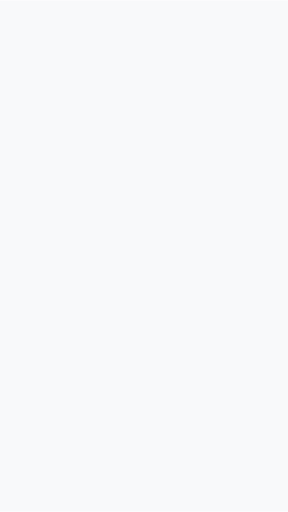
t = 0.00 s
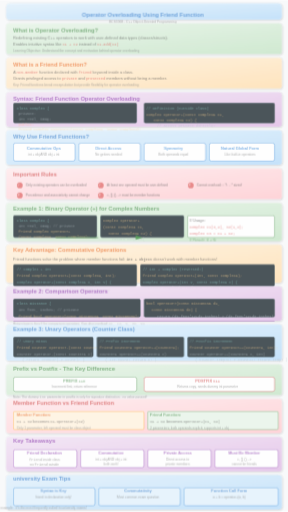
t = 0.39 s
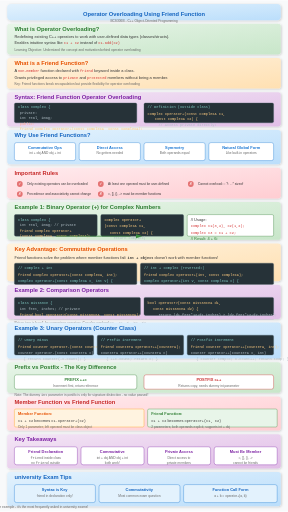
t = 0.76 s
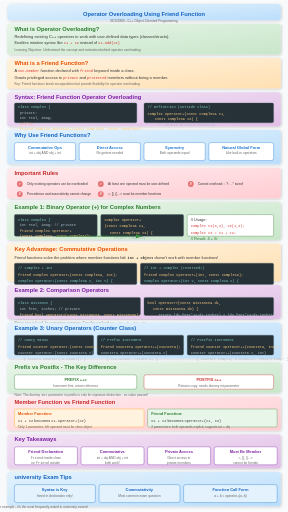
t = 0.95 s
t = 1.33 s: frame unchanged from t = 0.95 s, image omitted
t = 1.70 s: frame unchanged from t = 0.95 s, image omitted

The animated SVG that drew these frames (rendered in a browser with its animation timeline set to each time). Animation: 5 CSS @keyframes rules; one cycle of 1.70 s.

<svg viewBox="0 0 800 1420" xmlns="http://www.w3.org/2000/svg">
  <defs>
    <linearGradient id="bgGrad" x1="0%" y1="0%" x2="0%" y2="100%">
      <stop offset="0%" style="stop-color:#f8f9fa"/>
      <stop offset="100%" style="stop-color:#e9ecef"/>
    </linearGradient>
    <linearGradient id="blueGrad" x1="0%" y1="0%" x2="100%" y2="100%">
      <stop offset="0%" style="stop-color:#e3f2fd"/>
      <stop offset="100%" style="stop-color:#bbdefb"/>
    </linearGradient>
    <linearGradient id="greenGrad" x1="0%" y1="0%" x2="100%" y2="100%">
      <stop offset="0%" style="stop-color:#e8f5e9"/>
      <stop offset="100%" style="stop-color:#c8e6c9"/>
    </linearGradient>
    <linearGradient id="orangeGrad" x1="0%" y1="0%" x2="100%" y2="100%">
      <stop offset="0%" style="stop-color:#fff3e0"/>
      <stop offset="100%" style="stop-color:#ffe0b2"/>
    </linearGradient>
    <linearGradient id="purpleGrad" x1="0%" y1="0%" x2="100%" y2="100%">
      <stop offset="0%" style="stop-color:#f3e5f5"/>
      <stop offset="100%" style="stop-color:#e1bee7"/>
    </linearGradient>
    <linearGradient id="redGrad" x1="0%" y1="0%" x2="100%" y2="100%">
      <stop offset="0%" style="stop-color:#ffebee"/>
      <stop offset="100%" style="stop-color:#ffcdd2"/>
    </linearGradient>
    <filter id="shadow" x="-20%" y="-20%" width="140%" height="140%">
      <feDropShadow dx="2" dy="2" stdDeviation="3" flood-opacity="0.2"/>
    </filter>
    <marker id="arrowBlue" markerWidth="10" markerHeight="10" refX="9" refY="3" orient="auto">
      <path d="M0,0 L0,6 L9,3 z" fill="#1976d2"/>
    </marker>
    <marker id="arrowGreen" markerWidth="10" markerHeight="10" refX="9" refY="3" orient="auto">
      <path d="M0,0 L0,6 L9,3 z" fill="#388e3c"/>
    </marker>
  </defs>
  
  <style>
    @keyframes fadeInSlide {
      from { opacity: 0; transform: translateY(20px); }
      to { opacity: 1; transform: translateY(0); }
    }
    @keyframes scaleIn {
      from { opacity: 0; transform: scale(0.85); }
      to { opacity: 1; transform: scale(1); }
    }
    @keyframes textReveal {
      from { opacity: 0; transform: translateX(-10px); }
      to { opacity: 1; transform: translateX(0); }
    }
    @keyframes drawLine {
      from { stroke-dashoffset: 300; }
      to { stroke-dashoffset: 0; }
    }
    @keyframes pulse {
      0%, 100% { transform: scale(1); }
      50% { transform: scale(1.03); }
    }
    .step { animation: fadeInSlide 0.6s ease-out; }
    .step rect {
      animation: scaleIn 0.5s cubic-bezier(0.34, 1.56, 0.64, 1);
      transform-origin: center;
    }
    .step text { animation: textReveal 0.4s ease-out 0.2s backwards; }
    .code-text { font-family: 'Consolas', 'Monaco', monospace; font-size: 10px; }
    .title-text { font-family: 'Arial', sans-serif; font-size: 16px; font-weight: bold; }
    .body-text { font-family: 'Arial', sans-serif; font-size: 11px; }
    .label-text { font-family: 'Arial', sans-serif; font-size: 9px; }
    .draw-line {
      stroke-dasharray: 300;
      stroke-dashoffset: 300;
      animation: drawLine 1.5s ease-out forwards;
    }
  </style>
  
  <!-- Background - Placed OUTSIDE all step groups -->
  <rect x="0" y="0" width="800" height="1420" fill="#f8f9fa"/>
  
  <!-- Step 0: Title -->
  <g class="step" id="step0" data-narration="Introduction to Operator Overloading using Friend Functions in C++">
    <rect x="20" y="10" width="760" height="45" rx="10" fill="url(#blueGrad)" filter="url(#shadow)"/>
    <text x="400" y="42" text-anchor="middle" class="title-text" fill="#1565c0">Operator Overloading Using Friend Function</text>
    <text x="400" y="60" text-anchor="middle" class="label-text" fill="#666">BCS306B - C++ Object-Oriented Programming</text>
  </g>
  
  <!-- Step 1: What is Operator Overloading -->
  <g class="step" id="step1" data-narration="Operator overloading redefines C++ operators to work with user-defined data types like classes and structs">
    <rect x="20" y="65" width="760" height="85" rx="8" fill="url(#greenGrad)" filter="url(#shadow)"/>
    <text x="40" y="85" class="title-text" fill="#2e7d32">What is Operator Overloading?</text>
    <text x="40" y="105" class="body-text" fill="#333">Redefining existing C++ operators to work with user-defined data types (classes/structs).</text>
    <text x="40" y="122" class="body-text" fill="#333">Enables intuitive syntax like <tspan class="code-text" fill="#d32f2f">c1 + c2</tspan> instead of <tspan class="code-text" fill="#d32f2f">c1.add(c2)</tspan></text>
    <text x="40" y="140" class="label-text" fill="#666">Learning Objective: Understand the concept and motivation behind operator overloading</text>
  </g>
  
  <!-- Step 2: What is a Friend Function -->
  <g class="step" id="step2" data-narration="A friend function is a non-member function declared with the friend keyword inside a class">
    <rect x="20" y="160" width="760" height="85" rx="8" fill="url(#orangeGrad)" filter="url(#shadow)"/>
    <text x="40" y="180" class="title-text" fill="#e65100">What is a Friend Function?</text>
    <text x="40" y="200" class="body-text" fill="#333">A <tspan class="code-text" fill="#d32f2f">non-member</tspan> function declared with <tspan class="code-text" fill="#d32f2f">friend</tspan> keyword inside a class.</text>
    <text x="40" y="217" class="body-text" fill="#333">Grants privileged access to <tspan class="code-text" fill="#d32f2f">private</tspan> and <tspan class="code-text" fill="#d32f2f">protected</tspan> members without being a member.</text>
    <text x="40" y="235" class="label-text" fill="#666">Key: Friend functions break encapsulation but provide flexibility for operator overloading</text>
  </g>
  
  <!-- Step 3: Syntax -->
  <g class="step" id="step3" data-narration="The friend keyword is used inside the class to declare the operator overload function">
    <rect x="20" y="255" width="760" height="95" rx="8" fill="url(#purpleGrad)" filter="url(#shadow)"/>
    <text x="40" y="275" class="title-text" fill="#7b1fa2">Syntax: Friend Function Operator Overloading</text>
    <rect x="40" y="285" width="340" height="55" rx="4" fill="#263238" stroke="#455a64"/>
    <text x="50" y="300" class="code-text" fill="#80cbc4">class Complex {</text>
    <text x="55" y="315" class="code-text" fill="#b0bec5">  private:</text>
    <text x="55" y="330" class="code-text" fill="#b0bec5">    int real, imag;</text>
    <text x="55" y="345" class="code-text" fill="#ffab91">  public:</text>
    <text x="55" y="360" class="code-text" fill="#ffcc80">    friend Complex operator+(const Complex&amp;, const Complex&amp;);</text>
    <rect x="400" y="285" width="360" height="55" rx="4" fill="#263238" stroke="#455a64"/>
    <text x="410" y="300" class="code-text" fill="#80cbc4">// Definition (outside class)</text>
    <text x="410" y="318" class="code-text" fill="#ffcc80">Complex operator+(const Complex&amp; c1,</text>
    <text x="430" y="333" class="code-text" fill="#ffcc80">                 const Complex&amp; c2) {</text>
    <text x="440" y="348" class="code-text" fill="#b0bec5">  // Access private directly!</text>
  </g>
  
  <!-- Step 4: Why Use Friend Functions -->
  <g class="step" id="step4" data-narration="Friend functions enable commutative operations, direct private access, symmetry, and natural global form">
    <rect x="20" y="360" width="760" height="95" rx="8" fill="url(#blueGrad)" filter="url(#shadow)"/>
    <text x="40" y="380" class="title-text" fill="#1565c0">Why Use Friend Functions?</text>
    <g>
      <rect x="40" y="395" width="170" height="50" rx="6" fill="#fff" stroke="#1976d2" stroke-width="1"/>
      <text x="125" y="412" text-anchor="middle" class="body-text" font-weight="bold" fill="#1976d2">Commutative Ops</text>
      <text x="125" y="428" text-anchor="middle" class="label-text" fill="#666">int + obj AND obj + int</text>
    </g>
    <g>
      <rect x="220" y="395" width="170" height="50" rx="6" fill="#fff" stroke="#1976d2" stroke-width="1"/>
      <text x="305" y="412" text-anchor="middle" class="body-text" font-weight="bold" fill="#1976d2">Direct Access</text>
      <text x="305" y="428" text-anchor="middle" class="label-text" fill="#666">No getters needed</text>
    </g>
    <g>
      <rect x="400" y="395" width="170" height="50" rx="6" fill="#fff" stroke="#1976d2" stroke-width="1"/>
      <text x="485" y="412" text-anchor="middle" class="body-text" font-weight="bold" fill="#1976d2">Symmetry</text>
      <text x="485" y="428" text-anchor="middle" class="label-text" fill="#666">Both operands equal</text>
    </g>
    <g>
      <rect x="580" y="395" width="180" height="50" rx="6" fill="#fff" stroke="#1976d2" stroke-width="1"/>
      <text x="670" y="412" text-anchor="middle" class="body-text" font-weight="bold" fill="#1976d2">Natural Global Form</text>
      <text x="670" y="428" text-anchor="middle" class="label-text" fill="#666">Like built-in operators</text>
    </g>
  </g>
  
  <!-- Step 5: Rules -->
  <g class="step" id="step5" data-narration="Important rules: only existing operators, at least one user-defined operand, some operators cannot be overloaded">
    <rect x="20" y="465" width="760" height="85" rx="8" fill="url(#redGrad)" filter="url(#shadow)"/>
    <text x="40" y="485" class="title-text" fill="#c62828">Important Rules</text>
    <g>
      <circle cx="55" cy="510" r="8" fill="#e57373"/>
      <text x="55" y="513" text-anchor="middle" fill="#fff" font-size="10" font-weight="bold">✓</text>
      <text x="75" y="513" class="label-text" fill="#333">Only existing operators can be overloaded</text>
    </g>
    <g>
      <circle cx="280" cy="510" r="8" fill="#e57373"/>
      <text x="280" y="513" text-anchor="middle" fill="#fff" font-size="10" font-weight="bold">✓</text>
      <text x="300" y="513" class="label-text" fill="#333">At least one operand must be user-defined</text>
    </g>
    <g>
      <circle cx="530" cy="510" r="8" fill="#e57373"/>
      <text x="530" y="513" text-anchor="middle" fill="#fff" font-size="10" font-weight="bold">✗</text>
      <text x="550" y="513" class="label-text" fill="#333">Cannot overload: :: ?: . .* sizeof</text>
    </g>
    <g>
      <circle cx="55" cy="538" r="8" fill="#e57373"/>
      <text x="55" y="541" text-anchor="middle" fill="#fff" font-size="10" font-weight="bold">✗</text>
      <text x="75" y="541" class="label-text" fill="#333">Precedence and associativity cannot change</text>
    </g>
    <g>
      <circle cx="280" cy="538" r="8" fill="#e57373"/>
      <text x="280" y="541" text-anchor="middle" fill="#fff" font-size="10" font-weight="bold">✗</text>
      <text x="300" y="541" class="label-text" fill="#333">=, [], (), -> must be member functions</text>
    </g>
  </g>
  
  <!-- Step 6: Binary Operator Example - Complex -->
  <g class="step" id="step6" data-narration="Example: Binary operator overloading for Complex numbers with friend function">
    <rect x="20" y="560" width="760" height="105" rx="8" fill="url(#greenGrad)" filter="url(#shadow)"/>
    <text x="40" y="580" class="title-text" fill="#2e7d32">Example 1: Binary Operator (+) for Complex Numbers</text>
    <rect x="40" y="595" width="230" height="60" rx="4" fill="#263238" stroke="#455a64"/>
    <text x="50" y="612" class="code-text" fill="#80cbc4">class Complex {</text>
    <text x="55" y="627" class="code-text" fill="#b0bec5">  int real, imag; // private</text>
    <text x="55" y="642" class="code-text" fill="#ffcc80">  friend Complex operator+</text>
    <text x="55" y="657" class="code-text" fill="#ffcc80">    (const Complex&amp;, const Complex&amp;);</text>
    <rect x="280" y="595" width="230" height="60" rx="4" fill="#263238" stroke="#455a64"/>
    <text x="290" y="612" class="code-text" fill="#ffcc80">Complex operator+</text>
    <text x="290" y="630" class="code-text" fill="#ffcc80">(const Complex&amp; c1,</text>
    <text x="305" y="648" class="code-text" fill="#ffcc80"> const Complex&amp; c2) {</text>
    <text x="315" y="663" class="code-text" fill="#b0bec5">  return Complex(</text>
    <rect x="520" y="595" width="240" height="60" rx="4" fill="#fff" stroke="#2e7d32"/>
    <text x="530" y="612" class="body-text" fill="#333">// Usage:</text>
    <text x="530" y="630" class="code-text" fill="#d32f2f">Complex c1(3,4), c2(1,2);</text>
    <text x="530" y="648" class="code-text" fill="#d32f2f">Complex c3 = c1 + c2;</text>
    <text x="530" y="666" class="body-text" fill="#2e7d32">// Result: 4 + 6i</text>
    <path d="M155 655 L395 655" stroke="#2e7d32" stroke-width="2" marker-end="url(#arrowGreen)" class="draw-line"/>
  </g>
  
  <!-- Step 7: Commutative Addition -->
  <g class="step" id="step7" data-narration="Friend functions enable commutative operations like int + object that member functions cannot support">
    <rect x="20" y="675" width="760" height="105" rx="8" fill="url(#orangeGrad)" filter="url(#shadow)"/>
    <text x="40" y="695" class="title-text" fill="#e65100">Key Advantage: Commutative Operations</text>
    <text x="40" y="718" class="body-text" fill="#333">Friend functions solve the problem where member functions fail: <tspan class="code-text" font-weight="bold">int + object</tspan> doesn't work with member functions!</text>
    <rect x="40" y="730" width="340" height="60" rx="4" fill="#263238" stroke="#455a64"/>
    <text x="50" y="747" class="code-text" fill="#80cbc4">// Complex + int</text>
    <text x="50" y="765" class="code-text" fill="#ffcc80">friend Complex operator+(const Complex&amp;, int);</text>
    <text x="50" y="783" class="code-text" fill="#80cbc4">Complex operator+(const Complex&amp; c, int v) {</text>
    <text x="65" y="798" class="code-text" fill="#b0bec5">  return Complex(c.real + v, c.imag);</text>
    <rect x="390" y="730" width="370" height="60" rx="4" fill="#263238" stroke="#455a64"/>
    <text x="400" y="747" class="code-text" fill="#80cbc4">// int + Complex (reversed!)</text>
    <text x="400" y="765" class="code-text" fill="#ffcc80">friend Complex operator+(int, const Complex&amp;);</text>
    <text x="400" y="783" class="code-text" fill="#80cbc4">Complex operator+(int v, const Complex&amp; c) {</text>
    <text x="415" y="798" class="code-text" fill="#b0bec5">  return Complex(c.real + v, c.imag);</text>
    <text x="40" y="805" class="label-text" fill="#666">This is why friend functions are essential for commutative operators!</text>
  </g>
  
  <!-- Step 8: Comparison Operators -->
  <g class="step" id="step8" data-narration="Example of comparison operator overloading for Distance class using friend function">
    <rect x="20" y="790" width="760" height="95" rx="8" fill="url(#purpleGrad)" filter="url(#shadow)"/>
    <text x="40" y="810" class="title-text" fill="#7b1fa2">Example 2: Comparison Operators</text>
    <rect x="40" y="825" width="350" height="50" rx="4" fill="#263238" stroke="#455a64"/>
    <text x="50" y="842" class="code-text" fill="#80cbc4">class Distance {</text>
    <text x="55" y="860" class="code-text" fill="#b0bec5">  int feet, inches; // private</text>
    <text x="55" y="878" class="code-text" fill="#ffcc80">  friend bool operator&gt;(const Distance&amp;, const Distance&amp;);</text>
    <rect x="400" y="825" width="360" height="50" rx="4" fill="#263238" stroke="#455a64"/>
    <text x="410" y="842" class="code-text" fill="#ffcc80">bool operator&gt;(const Distance&amp; d1,</text>
    <text x="425" y="860" class="code-text" fill="#ffcc80">               const Distance&amp; d2) {</text>
    <text x="440" y="878" class="code-text" fill="#b0bec5">  return (d1.feet*12+d1.inches) &gt; (d2.feet*12+d2.inches);</text>
    <rect x="40" y="885" width="720" height="1" fill="#7b1fa2" opacity="0.3"/>
    <text x="40" y="900" class="label-text" fill="#666">Return type is <tspan class="code-text">bool</tspan> for comparison operators. Can also overload <tspan class="code-text">==, !=, &lt;, &gt;=, &lt;=</tspan></text>
  </g>
  
  <!-- Step 9: Unary Operators -->
  <g class="step" id="step9" data-narration="Example of unary operator overloading including prefix and postfix increment for Counter class">
    <rect x="20" y="895" width="760" height="100" rx="8" fill="url(#blueGrad)" filter="url(#shadow)"/>
    <text x="40" y="915" class="title-text" fill="#1565c0">Example 3: Unary Operators (Counter Class)</text>
    <rect x="40" y="930" width="220" height="55" rx="4" fill="#263238" stroke="#455a64"/>
    <text x="50" y="947" class="code-text" fill="#80cbc4">// Unary minus</text>
    <text x="50" y="965" class="code-text" fill="#ffcc80">friend Counter operator-(const Counter&amp;);</text>
    <text x="50" y="983" class="code-text" fill="#b0bec5">Counter operator-(const Counter&amp; c)</text>
    <text x="65" y="998" class="code-text" fill="#b0bec5">  { return Counter(-c.count); }</text>
    <rect x="270" y="930" width="240" height="55" rx="4" fill="#263238" stroke="#455a64"/>
    <text x="280" y="947" class="code-text" fill="#80cbc4">// Prefix increment</text>
    <text x="280" y="965" class="code-text" fill="#ffcc80">friend Counter&amp; operator++(Counter&amp;);</text>
    <text x="280" y="983" class="code-text" fill="#b0bec5">Counter&amp; operator++(Counter&amp; c)</text>
    <text x="295" y="998" class="code-text" fill="#b0bec5">  { ++c.count; return c; }</text>
    <rect x="520" y="930" width="240" height="55" rx="4" fill="#263238" stroke="#455a64"/>
    <text x="530" y="947" class="code-text" fill="#80cbc4">// Postfix increment</text>
    <text x="530" y="965" class="code-text" fill="#ffcc80">friend Counter operator++(Counter&amp;, int);</text>
    <text x="530" y="983" class="code-text" fill="#b0bec5">Counter operator++(Counter&amp; c, int)</text>
    <text x="545" y="998" class="code-text" fill="#b0bec5">  { Counter temp=c; c.count++; return temp; }</text>
  </g>
  
  <!-- Step 10: Prefix vs Postfix -->
  <g class="step" id="step10" data-narration="Key difference: prefix increments first and returns reference, postfix returns copy with dummy int parameter">
    <rect x="20" y="1005" width="760" height="85" rx="8" fill="url(#greenGrad)" filter="url(#shadow)"/>
    <text x="40" y="1025" class="title-text" fill="#2e7d32">Prefix vs Postfix - The Key Difference</text>
    <g>
      <rect x="40" y="1040" width="340" height="40" rx="6" fill="#fff" stroke="#2e7d32"/>
      <text x="210" y="1058" text-anchor="middle" class="body-text" font-weight="bold" fill="#2e7d32">PREFIX ++c</text>
      <text x="210" y="1073" text-anchor="middle" class="label-text" fill="#666">Increment first, return reference</text>
    </g>
    <g>
      <rect x="400" y="1040" width="360" height="40" rx="6" fill="#fff" stroke="#c62828"/>
      <text x="580" y="1058" text-anchor="middle" class="body-text" font-weight="bold" fill="#c62828">POSTFIX c++</text>
      <text x="580" y="1073" text-anchor="middle" class="label-text" fill="#666">Returns copy, needs dummy int parameter</text>
    </g>
    <text x="40" y="1100" class="label-text" fill="#666">Note: The dummy <tspan class="code-text">int</tspan> parameter in postfix is only for signature distinction - no value passed!</text>
  </g>
  
  <!-- Step 11: Member vs Friend Comparison -->
  <g class="step" id="step11" data-narration="Member functions use c1.operator+(c2) while friend functions use operator+(c1,c2) with full flexibility">
    <rect x="20" y="1100" width="760" height="95" rx="8" fill="url(#redGrad)" filter="url(#shadow)"/>
    <text x="40" y="1120" class="title-text" fill="#c62828">Member Function vs Friend Function</text>
    <rect x="40" y="1135" width="360" height="50" rx="4" fill="#fff3e0" stroke="#ff9800"/>
    <text x="50" y="1152" class="body-text" font-weight="bold" fill="#e65100">Member Function:</text>
    <text x="50" y="1170" class="body-text" fill="#333"><tspan class="code-text">c1 + c2</tspan> becomes <tspan class="code-text">c1.operator+(c2)</tspan></text>
    <text x="50" y="1188" class="label-text" fill="#666">Only 1 parameter; left operand must be class object</text>
    <rect x="410" y="1135" width="360" height="50" rx="4" fill="#e8f5e9" stroke="#388e3c"/>
    <text x="420" y="1152" class="body-text" font-weight="bold" fill="#2e7d32">Friend Function:</text>
    <text x="420" y="1170" class="body-text" fill="#333"><tspan class="code-text">c1 + c2</tspan> becomes <tspan class="code-text">operator+(c1, c2)</tspan></text>
    <text x="420" y="1188" class="label-text" fill="#666">2 parameters; both operands explicit; supports int + obj</text>
  </g>
  
  <!-- Step 12: Summary -->
  <g class="step" id="step12" data-narration="Key takeaways: friend declaration inside class, supports commutativity, provides private access, but some operators must be members">
    <rect x="20" y="1205" width="760" height="95" rx="8" fill="url(#purpleGrad)" filter="url(#shadow)"/>
    <text x="40" y="1225" class="title-text" fill="#7b1fa2">Key Takeaways</text>
    <g>
      <rect x="40" y="1240" width="175" height="50" rx="6" fill="#fff" stroke="#7b1fa2"/>
      <text x="127" y="1258" text-anchor="middle" class="body-text" font-weight="bold" fill="#7b1fa2">Friend Declaration</text>
      <text x="127" y="1275" text-anchor="middle" class="label-text" fill="#666"><tspan class="code-text">friend</tspan> inside class</text>
      <text x="127" y="1288" text-anchor="middle" class="label-text" fill="#666">no <tspan class="code-text">friend</tspan> outside</text>
    </g>
    <g>
      <rect x="225" y="1240" width="175" height="50" rx="6" fill="#fff" stroke="#7b1fa2"/>
      <text x="312" y="1258" text-anchor="middle" class="body-text" font-weight="bold" fill="#7b1fa2">Commutative</text>
      <text x="312" y="1275" text-anchor="middle" class="label-text" fill="#666">int + obj AND obj + int</text>
      <text x="312" y="1288" text-anchor="middle" class="label-text" fill="#666">both work!</text>
    </g>
    <g>
      <rect x="410" y="1240" width="175" height="50" rx="6" fill="#fff" stroke="#7b1fa2"/>
      <text x="497" y="1258" text-anchor="middle" class="body-text" font-weight="bold" fill="#7b1fa2">Private Access</text>
      <text x="497" y="1275" text-anchor="middle" class="label-text" fill="#666">Direct access to</text>
      <text x="497" y="1288" text-anchor="middle" class="label-text" fill="#666">private members</text>
    </g>
    <g>
      <rect x="595" y="1240" width="175" height="50" rx="6" fill="#fff" stroke="#7b1fa2"/>
      <text x="682" y="1258" text-anchor="middle" class="body-text" font-weight="bold" fill="#7b1fa2">Must Be Member</text>
      <text x="682" y="1275" text-anchor="middle" class="label-text" fill="#666">=, [], (), -></text>
      <text x="682" y="1288" text-anchor="middle" class="label-text" fill="#666">cannot be friends</text>
    </g>
  </g>
  
  <!-- Step 13: Exam Tips -->
  <g class="step" id="step13" data-narration="university exam tips: remember syntax, commutativity questions, and function call form for success">
    <rect x="20" y="1310" width="760" height="95" rx="8" fill="url(#blueGrad)" filter="url(#shadow)"/>
    <text x="40" y="1330" class="title-text" fill="#1565c0">university Exam Tips</text>
    <g>
      <rect x="40" y="1345" width="225" height="50" rx="6" fill="#e3f2fd" stroke="#1976d2"/>
      <text x="152" y="1363" text-anchor="middle" class="body-text" font-weight="bold" fill="#1565c0">Syntax is Key</text>
      <text x="152" y="1380" text-anchor="middle" class="label-text" fill="#666">friend in declaration only!</text>
    </g>
    <g>
      <rect x="275" y="1345" width="225" height="50" rx="6" fill="#e3f2fd" stroke="#1976d2"/>
      <text x="387" y="1363" text-anchor="middle" class="body-text" font-weight="bold" fill="#1565c0">Commutativity</text>
      <text x="387" y="1380" text-anchor="middle" class="label-text" fill="#666">Most common exam question</text>
    </g>
    <g>
      <rect x="510" y="1345" width="260" height="50" rx="6" fill="#e3f2fd" stroke="#1976d2"/>
      <text x="640" y="1363" text-anchor="middle" class="body-text" font-weight="bold" fill="#1565c0">Function Call Form</text>
      <text x="640" y="1380" text-anchor="middle" class="label-text" fill="#666">a + b = operator+(a, b)</text>
    </g>
    <text x="40" y="1410" class="label-text" fill="#666" text-anchor="middle">Remember: Practice the Complex number example - it's the most frequently asked in university exams!</text>
  </g>
</svg>
